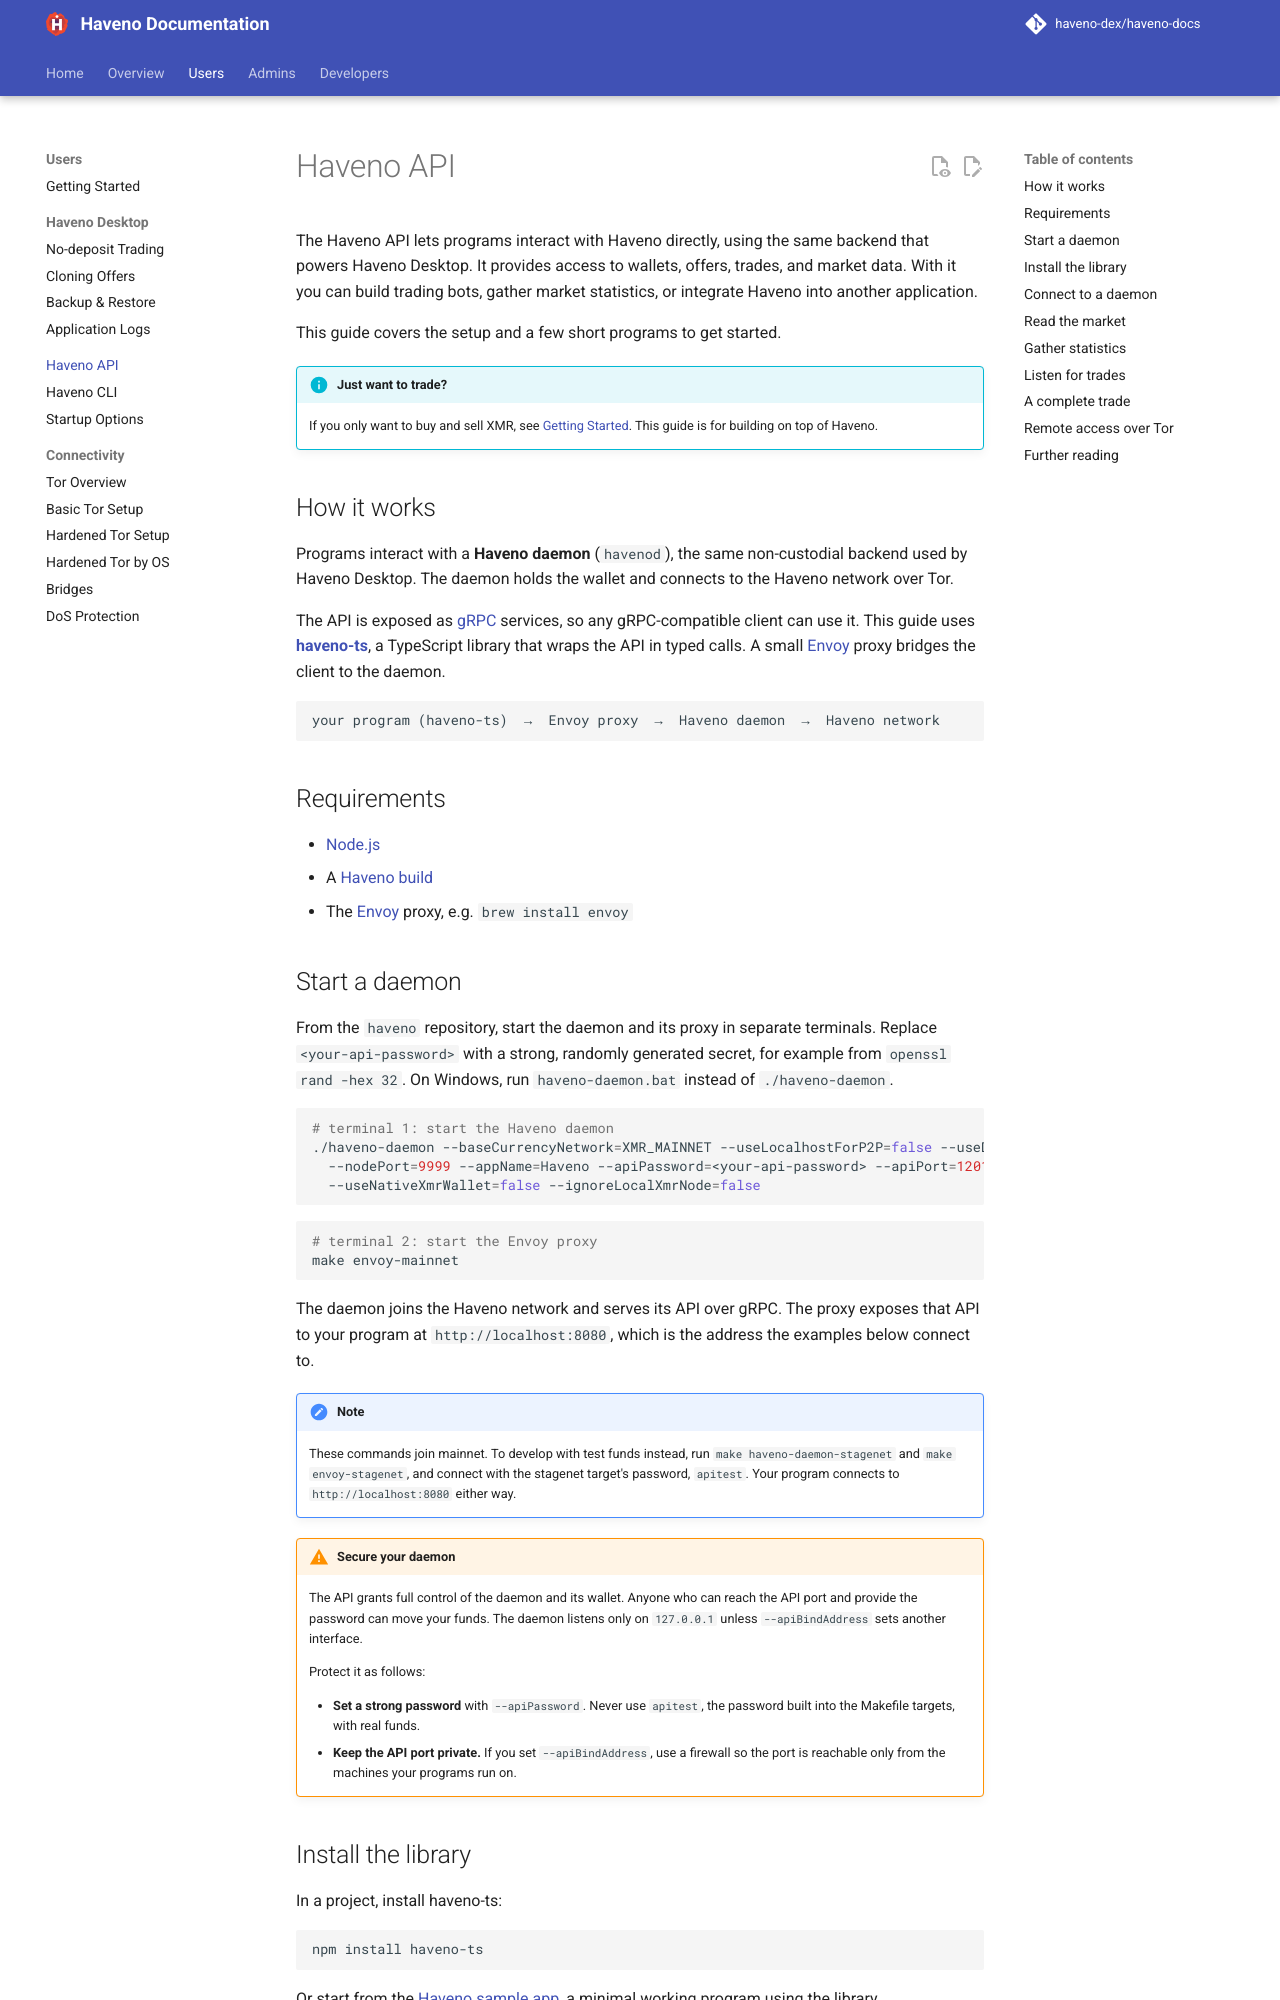

repository: haveno-dex/haveno-docs · page: users/haveno-api/index.html · generator: mkdocs

# Haveno API

The Haveno API lets programs interact with Haveno directly, using the same backend that powers Haveno Desktop. It provides access to wallets, offers, trades, and market data. With it you can build trading bots, gather market statistics, or integrate Haveno into another application.

This guide covers the setup and a few short programs to get started.

!!! info "Just want to trade?"
    If you only want to buy and sell XMR, see [Getting Started](getting-started.md). This guide is for building on top of Haveno.

## How it works

Programs interact with a **Haveno daemon** (`havenod`), the same non-custodial backend used by Haveno Desktop. The daemon holds the wallet and connects to the Haveno network over Tor.

The API is exposed as [gRPC](https://grpc.io) services, so any gRPC-compatible client can use it. This guide uses [**haveno-ts**](https://github.com/haveno-dex/haveno-ts), a TypeScript library that wraps the API in typed calls. A small [Envoy](https://www.envoyproxy.io) proxy bridges the client to the daemon.

```
your program (haveno-ts)  →  Envoy proxy  →  Haveno daemon  →  Haveno network
```

## Requirements

- [Node.js](https://nodejs.org)
- A [Haveno build](../developers/installing.md)
- The [Envoy](https://www.envoyproxy.io/docs/envoy/latest/start/install.html) proxy, e.g. `brew install envoy`

## Start a daemon

From the `haveno` repository, start the daemon and its proxy in separate terminals. Replace `<your-api-password>` with a strong, randomly generated secret, for example from `openssl rand -hex 32`. On Windows, run `haveno-daemon.bat` instead of `./haveno-daemon`.

```bash
# terminal 1: start the Haveno daemon
./haveno-daemon --baseCurrencyNetwork=XMR_MAINNET --useLocalhostForP2P=false --useDevPrivilegeKeys=false \
  --nodePort=9999 --appName=Haveno --apiPassword=<your-api-password> --apiPort=1201 \
  --useNativeXmrWallet=false --ignoreLocalXmrNode=false
```

```bash
# terminal 2: start the Envoy proxy
make envoy-mainnet
```

The daemon joins the Haveno network and serves its API over gRPC. The proxy exposes that API to your program at `http://localhost:8080`, which is the address the examples below connect to.

!!! note
    These commands join mainnet. To develop with test funds instead, run `make haveno-daemon-stagenet` and `make envoy-stagenet`, and connect with the stagenet target's password, `apitest`. Your program connects to `http://localhost:8080` either way.

!!! warning "Secure your daemon"
    The API grants full control of the daemon and its wallet. Anyone who can reach the API port and provide the password can move your funds. The daemon listens only on `127.0.0.1` unless `--apiBindAddress` sets another interface.

    Protect it as follows:

    - **Set a strong password** with `--apiPassword`. Never use `apitest`, the password built into the Makefile targets, with real funds.
    - **Keep the API port private.** If you set `--apiBindAddress`, use a firewall so the port is reachable only from the machines your programs run on.

## Install the library

In a project, install haveno-ts:

```bash
npm install haveno-ts
```

Or start from the [Haveno sample app](https://github.com/haveno-dex/haveno-sample-app), a minimal working program using the library.
